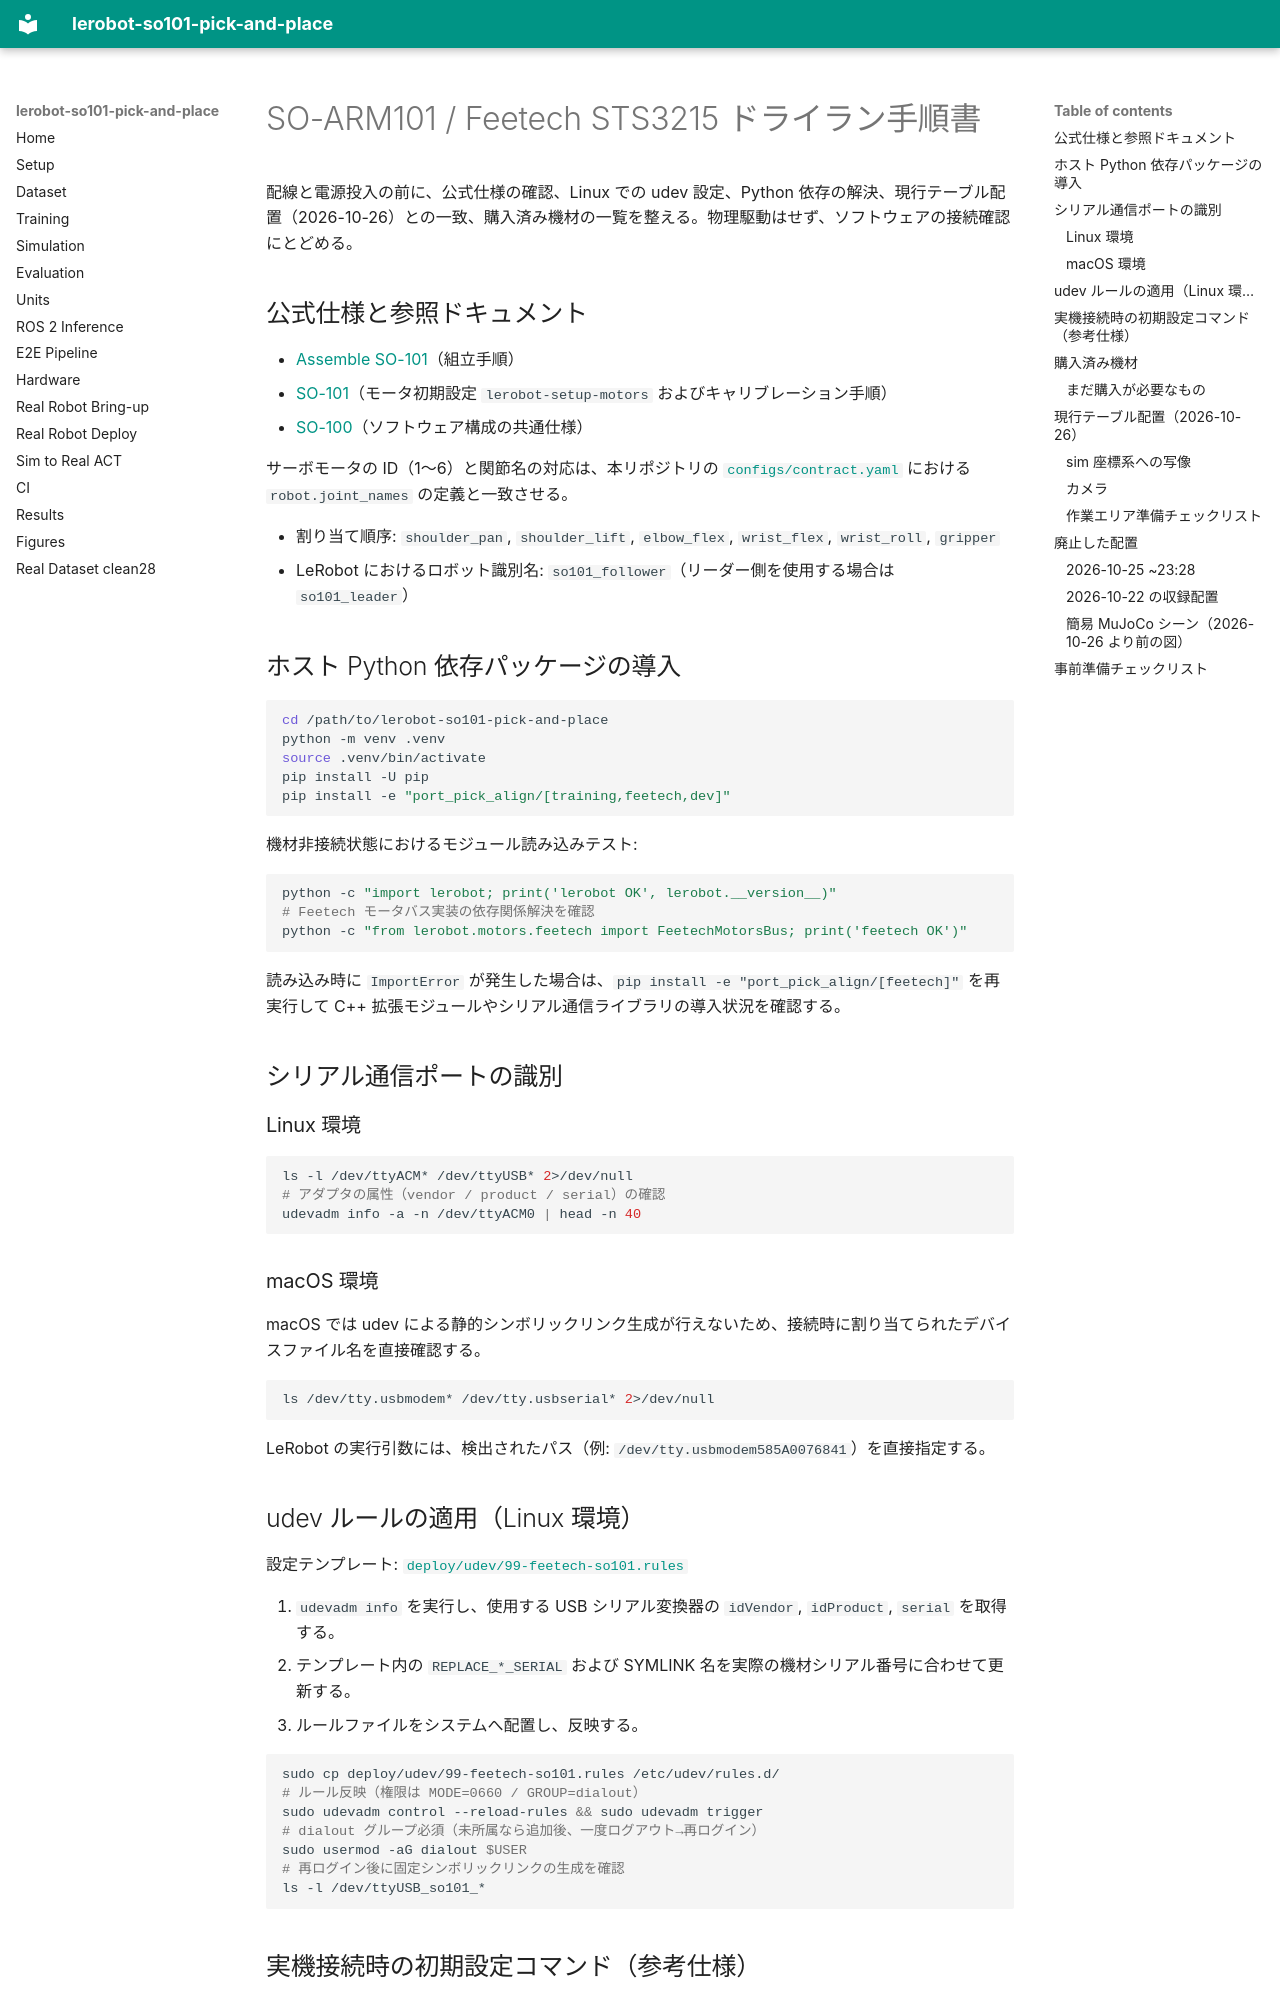

repository: yohei1126/lerobot-so101-pick-and-place · page: hardware.ja/index.html · generator: mkdocs

# SO-ARM101 / Feetech STS3215 ドライラン手順書

配線と電源投入の前に、公式仕様の確認、Linux での udev 設定、Python 依存の解決、現行テーブル配置（2026-10-26）との一致、購入済み機材の一覧を整える。物理駆動はせず、ソフトウェアの接続確認にとどめる。

## 公式仕様と参照ドキュメント

- [Assemble SO-101](https://huggingface.co/docs/lerobot/en/assemble_so101)（組立手順）
- [SO-101](https://huggingface.co/docs/lerobot/en/so101)（モータ初期設定 `lerobot-setup-motors` およびキャリブレーション手順）
- [SO-100](https://huggingface.co/docs/lerobot/en/so100)（ソフトウェア構成の共通仕様）

サーボモータの ID（1〜6）と関節名の対応は、本リポジトリの [`configs/contract.yaml`](../configs/contract.yaml) における `robot.joint_names` の定義と一致させる。

- 割り当て順序: `shoulder_pan`, `shoulder_lift`, `elbow_flex`, `wrist_flex`, `wrist_roll`, `gripper`
- LeRobot におけるロボット識別名: `so101_follower`（リーダー側を使用する場合は `so101_leader`）

## ホスト Python 依存パッケージの導入

```bash
cd /path/to/lerobot-so101-pick-and-place
python -m venv .venv
source .venv/bin/activate
pip install -U pip
pip install -e "port_pick_align/[training,feetech,dev]"
```

機材非接続状態におけるモジュール読み込みテスト:

```bash
python -c "import lerobot; print('lerobot OK', lerobot.__version__)"
# Feetech モータバス実装の依存関係解決を確認
python -c "from lerobot.motors.feetech import FeetechMotorsBus; print('feetech OK')"
```

読み込み時に `ImportError` が発生した場合は、`pip install -e "port_pick_align/[feetech]"` を再実行して C++ 拡張モジュールやシリアル通信ライブラリの導入状況を確認する。

## シリアル通信ポートの識別

### Linux 環境

```bash
ls -l /dev/ttyACM* /dev/ttyUSB* 2>/dev/null
# アダプタの属性（vendor / product / serial）の確認
udevadm info -a -n /dev/ttyACM0 | head -n 40
```

### macOS 環境

macOS では udev による静的シンボリックリンク生成が行えないため、接続時に割り当てられたデバイスファイル名を直接確認する。

```bash
ls /dev/tty.usbmodem* /dev/tty.usbserial* 2>/dev/null
```

LeRobot の実行引数には、検出されたパス（例: `/dev/tty.usbmodem585A0076841`）を直接指定する。
